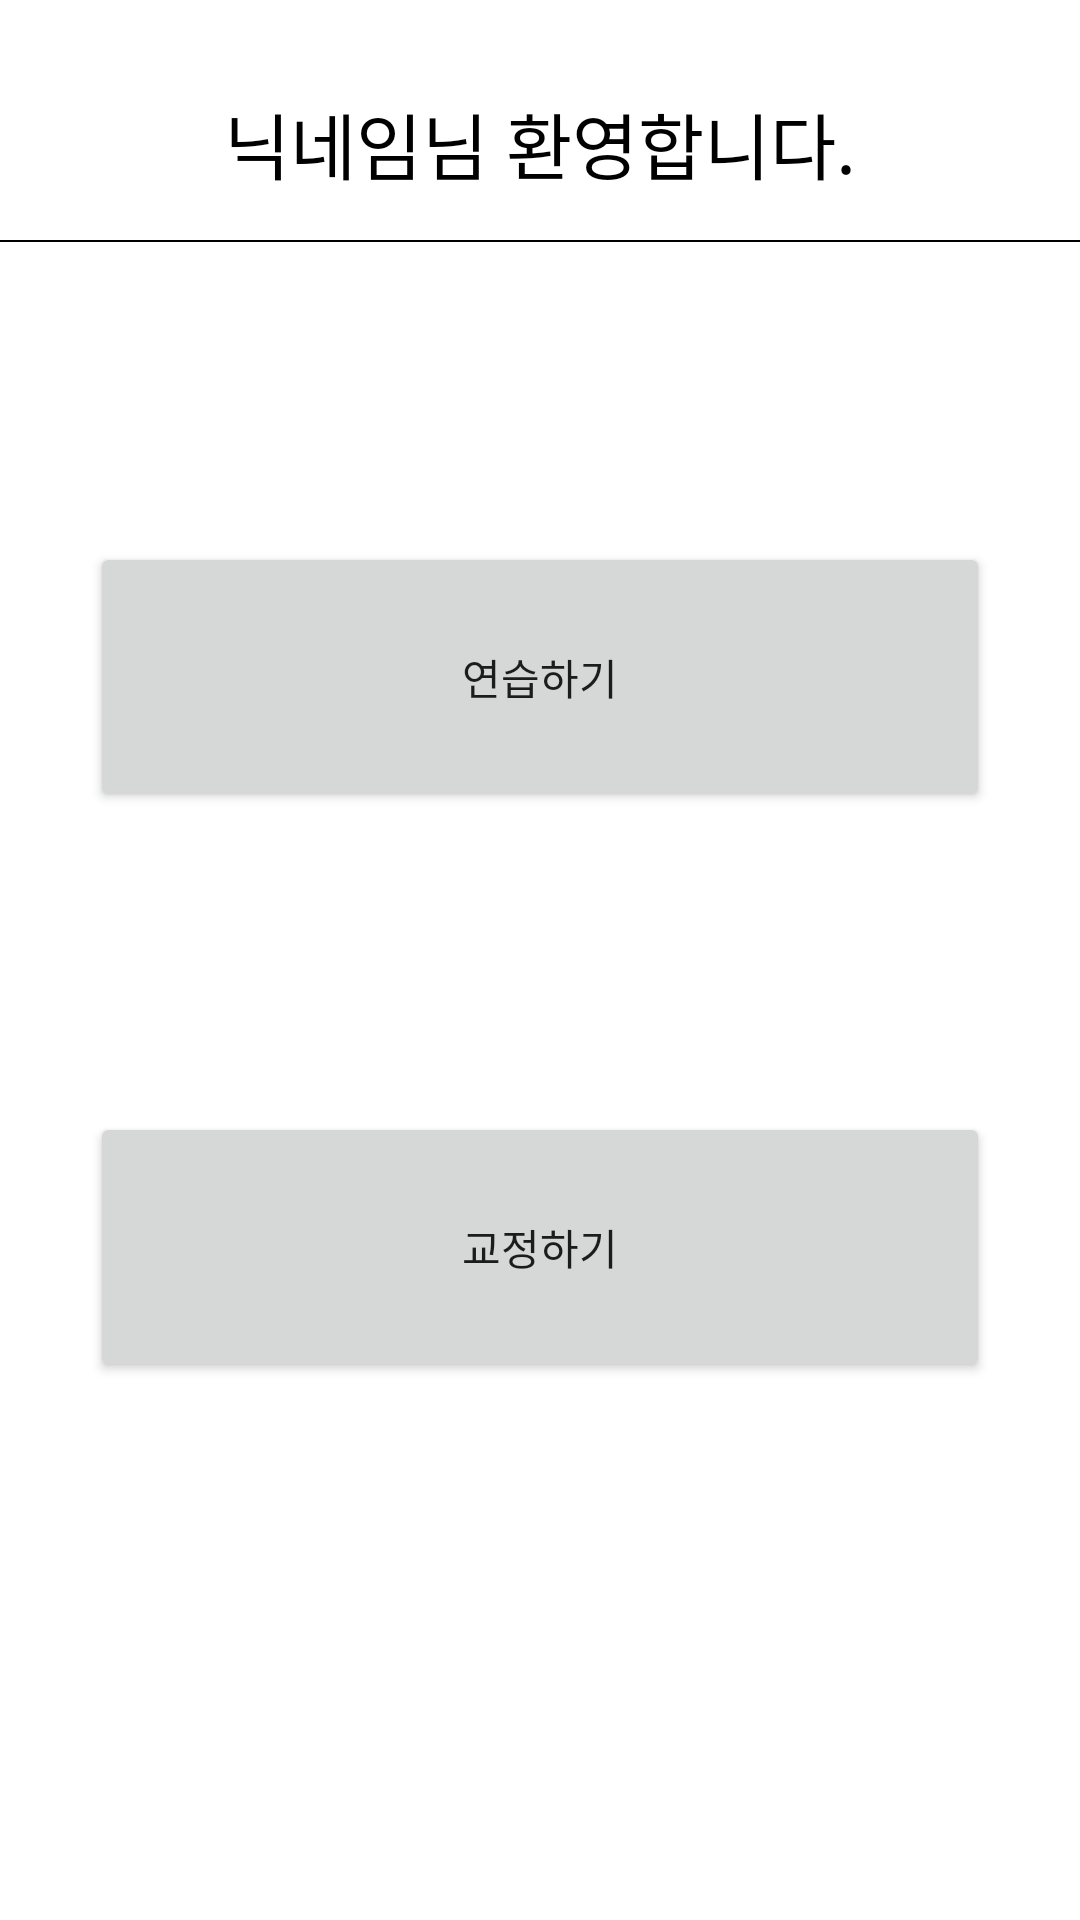

This screen was rendered from an Android layout file. Write that file and the resources it references.
<!-- AndroidManifest.xml: application theme Theme.ClassProject -->
<!-- res/layout/activity_main.xml -->
<?xml version="1.0" encoding="utf-8"?>
<LinearLayout xmlns:android="http://schemas.android.com/apk/res/android"
    xmlns:app="http://schemas.android.com/apk/res-auto"
    xmlns:tools="http://schemas.android.com/tools"
    android:layout_width="match_parent"
    android:layout_height="match_parent"
    tools:context=".MainActivity"
    android:orientation="vertical">

    <TextView
        android:id="@+id/textView13"
        android:layout_width="wrap_content"
        android:layout_height="wrap_content"
        android:text="닉네임님 환영합니다."
        android:textColor="@color/black"
        android:textSize="24dp"
        android:layout_marginTop="30dp"
        android:layout_gravity="center"/>

    <View
        android:id="@+id/view"
        android:layout_width="wrap_content"
        android:layout_height="2px"
        android:layout_marginTop="15dp"
        android:background="@color/black" />

    <Button
        android:id="@+id/btn1"
        android:layout_width="300dp"
        android:layout_height="90dp"
        android:layout_below="@+id/button6"
        android:layout_centerInParent="true"
        android:text="연습하기"
        android:layout_gravity="center"
        android:layout_marginTop="100dp"/>

    <Button
        android:id="@+id/btn2"
        android:layout_width="300dp"
        android:layout_height="90dp"
        android:layout_gravity="center"
        android:text="교정하기"
        android:layout_marginTop="100dp"/>

</LinearLayout>
<!-- resources referenced by this layout -->
<resources>
  <color name="black">#FF000000</color>
  <style name="Theme.ClassProject" parent="Theme.MaterialComponents.DayNight.DarkActionBar"> 
          
          <item name="windowNoTitle">true</item>
          <item name="colorPrimary">@color/purple_500</item>
          <item name="colorPrimaryVariant">@color/purple_700</item>
          <item name="colorOnPrimary">@color/white</item>
          
          <item name="colorSecondary">@color/teal_200</item>
          <item name="colorSecondaryVariant">@color/teal_700</item>
          <item name="colorOnSecondary">@color/black</item>
          
          <item name="android:statusBarColor">?attr/colorPrimaryVariant</item>
          
      </style>
  <color name="purple_500">#FF6200EE</color>
  <color name="purple_700">#FF3700B3</color>
  <color name="white">#FFFFFFFF</color>
  <color name="teal_200">#FF03DAC5</color>
  <color name="teal_700">#FF018786</color>
</resources>
